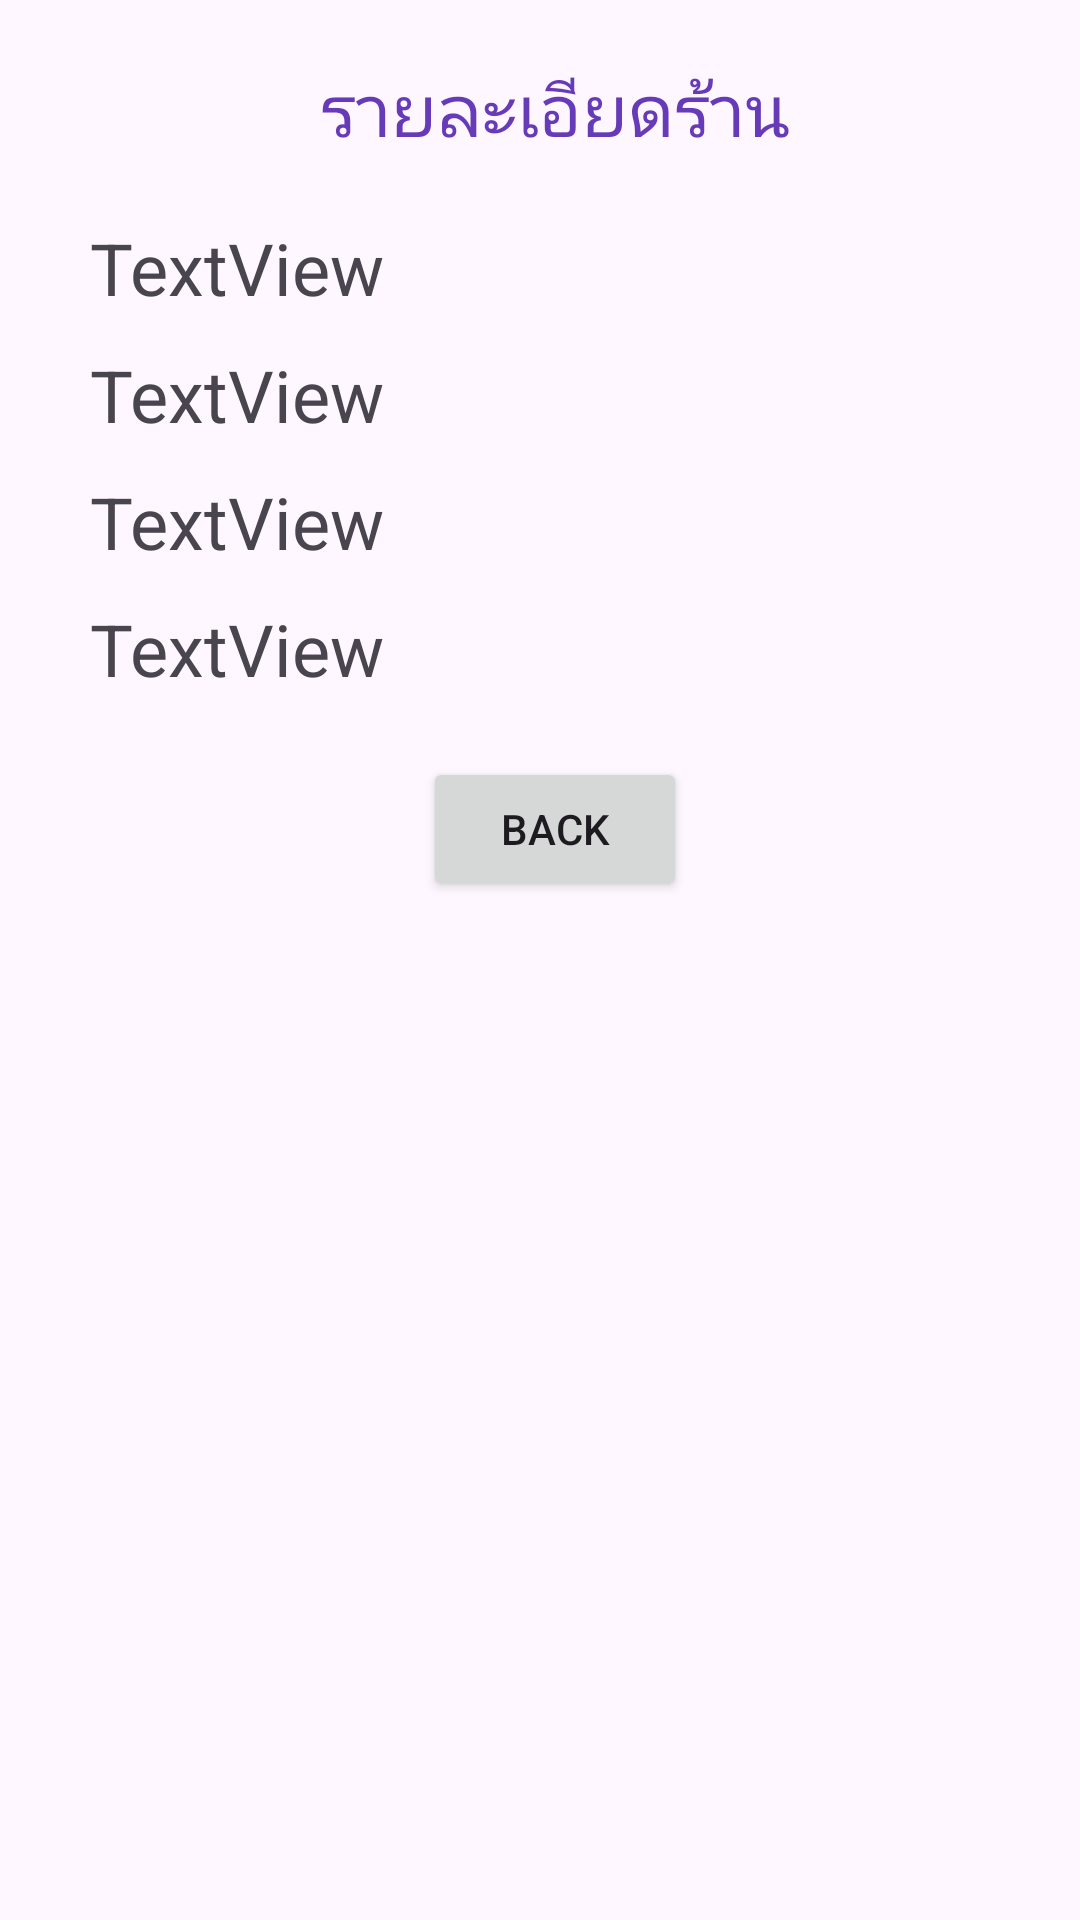

Android layout source for this screen:
<!-- AndroidManifest.xml: application theme Theme.LovelyCoffee -->
<!-- res/layout/activity_show_res_by_id.xml -->
<?xml version="1.0" encoding="utf-8"?>
<LinearLayout xmlns:android="http://schemas.android.com/apk/res/android"
    xmlns:app="http://schemas.android.com/apk/res-auto"
    xmlns:tools="http://schemas.android.com/tools"
    android:layout_width="match_parent"
    android:layout_height="wrap_content"
    android:orientation="horizontal">

        <LinearLayout
            android:layout_width="match_parent"
            android:layout_height="wrap_content"
            android:layout_gravity="center_horizontal"
            android:layout_marginLeft="10dp"
            android:layout_weight="1"
            android:orientation="vertical">

                <LinearLayout
                    android:layout_width="match_parent"
                    android:layout_height="match_parent"
                    android:layout_marginLeft="20dp"
                    android:layout_marginRight="20dp"
                    android:orientation="vertical">

                        <TextView
                            android:id="@+id/textViewTitle"
                            android:layout_width="match_parent"
                            android:layout_height="wrap_content"
                            android:layout_marginTop="20dp"
                            android:gravity="center"
                            android:text="รายละเอียดร้าน"
                            android:textColor="#673AB7"
                            android:textSize="24sp" />

                        <TextView
                            android:id="@+id/textViewName"
                            android:layout_width="match_parent"
                            android:layout_height="wrap_content"
                            android:layout_marginTop="20dp"
                            android:text="TextView"
                            android:textSize="24sp" />

                        <TextView
                            android:id="@+id/textViewLocation"
                            android:layout_width="match_parent"
                            android:layout_height="wrap_content"
                            android:layout_marginTop="10dp"
                            android:text="TextView"
                            android:textSize="24sp" />

                        <TextView
                            android:id="@+id/textViewTime"
                            android:layout_width="match_parent"
                            android:layout_height="wrap_content"
                            android:layout_marginTop="10dp"
                            android:text="TextView"
                            android:textSize="24sp" />

                        <TextView
                            android:id="@+id/textViewDetail"
                            android:layout_width="match_parent"
                            android:layout_height="wrap_content"
                            android:layout_marginTop="10dp"
                            android:text="TextView"
                            android:textSize="24sp" />
                </LinearLayout>

                <Button
                    android:id="@+id/buttonBack"
                    android:layout_width="wrap_content"
                    android:layout_height="wrap_content"
                    android:layout_gravity="center"
                    android:layout_marginTop="20dp"
                    android:text="Back" />
        </LinearLayout>
</LinearLayout>
<!-- resources referenced by this layout -->
<resources>
  <style name="Theme.LovelyCoffee" parent="Base.Theme.LovelyCoffee" />
  <style name="Base.Theme.LovelyCoffee" parent="Theme.Material3.DayNight.NoActionBar">
          
          
      </style>
</resources>
